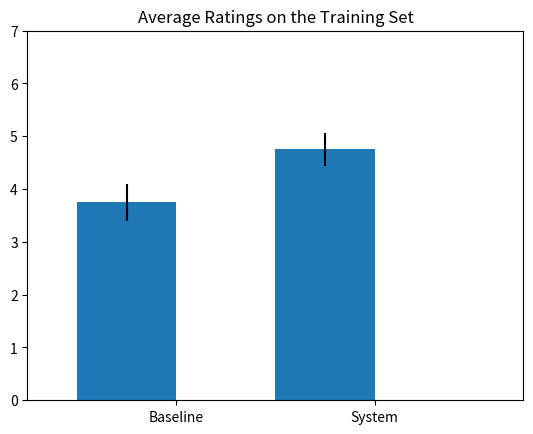

The matplotlib source for this figure:
#!/usr/bin/env python
# coding: utf-8

# Matplotlib: bar charts
# ======================================================================
#
# Use the bar function to make bar charts:
# <http://matplotlib.sourceforge.net/matplotlib.pylab.html>\#-bar
#
# Here's an example script that makes a bar char with error bars and
# labels centered under the bars.


#!/usr/bin/env python
import numpy as na
from matplotlib.pyplot import *

labels = ["Baseline", "System"]
data = [3.75, 4.75]
error = [0.3497, 0.3108]

xlocations = na.array(range(len(data))) + 0.5
width = 0.5
bar(xlocations, data, yerr=error, width=width)
yticks(range(0, 8))
xticks(xlocations + width / 2, labels)
xlim(0, xlocations[-1] + width * 2)
title("Average Ratings on the Training Set")
gca().get_xaxis().tick_bottom()
gca().get_yaxis().tick_left()

show()
